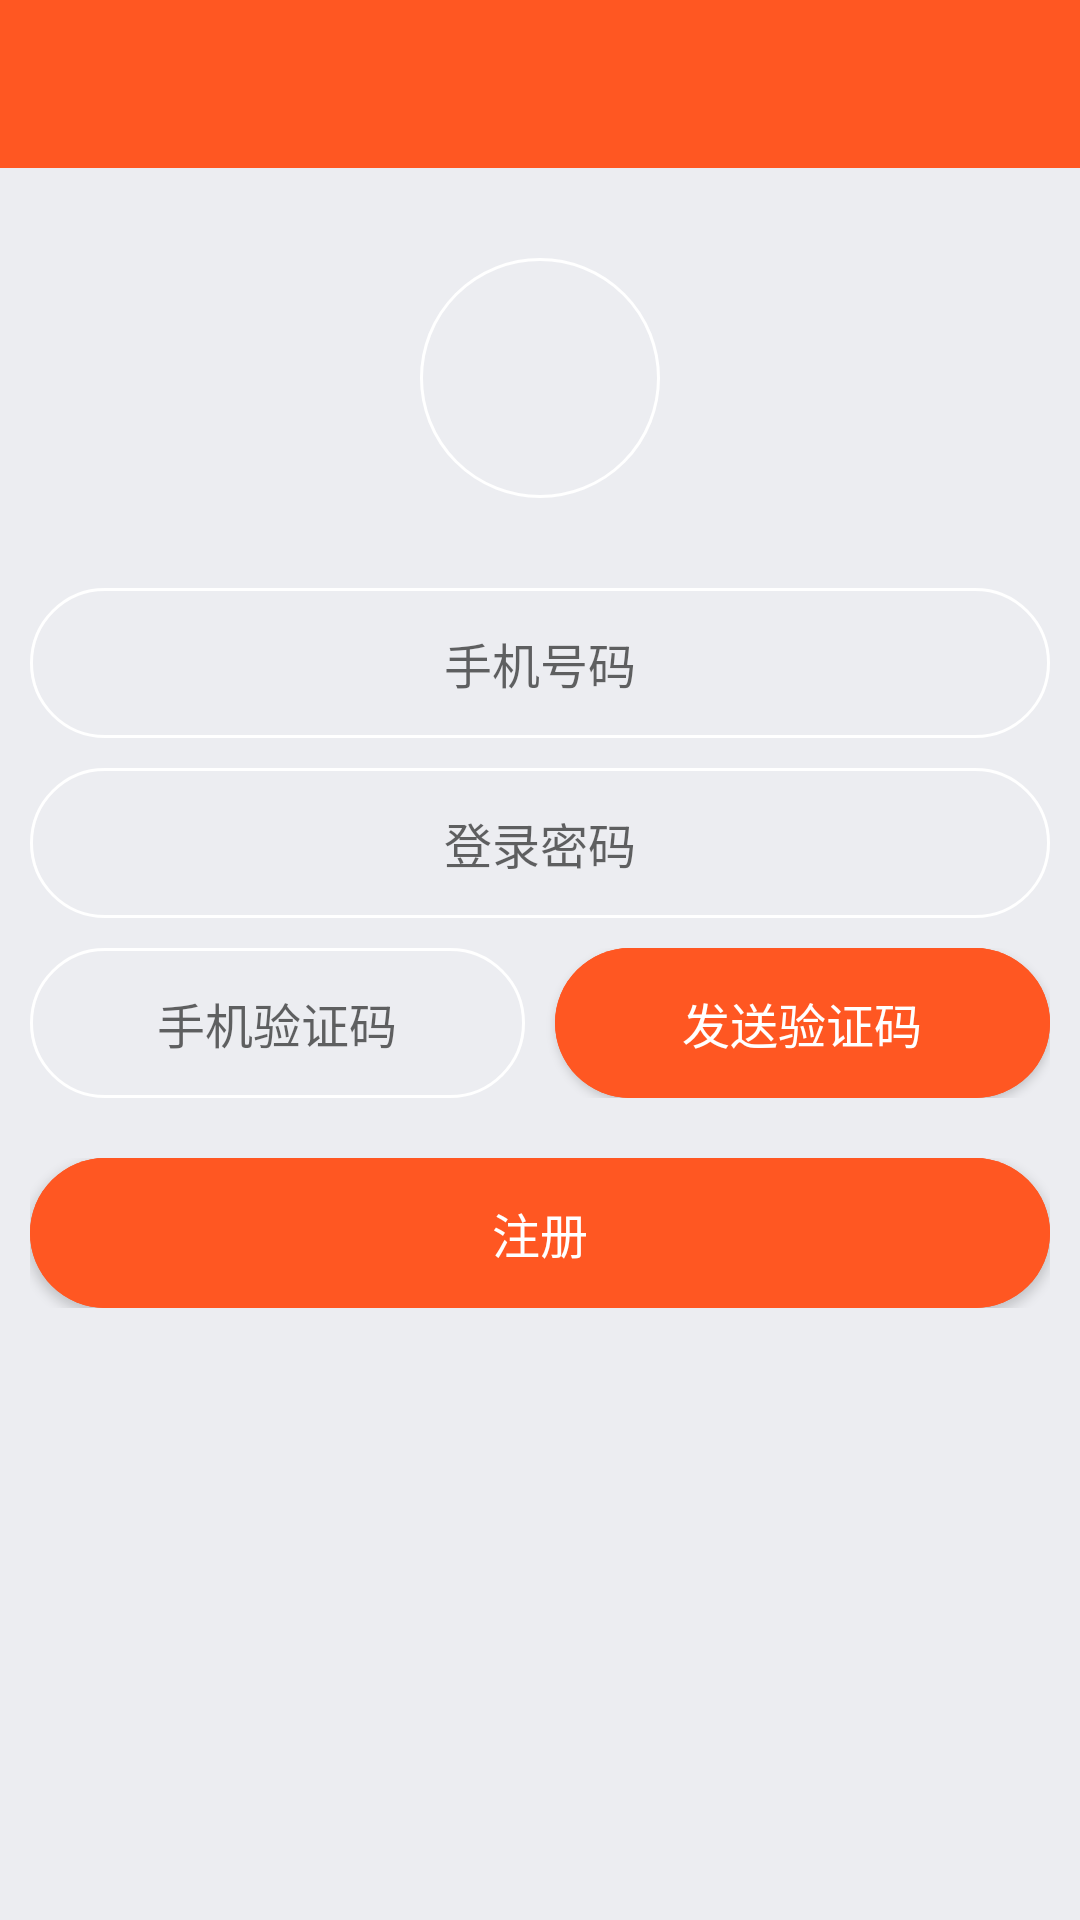

Write the Android layout XML for this screen, with the resource values it uses.
<!-- AndroidManifest.xml: application theme AppTheme -->
<!-- res/layout/activity_register.xml -->
<?xml version="1.0" encoding="utf-8"?>
<LinearLayout xmlns:android="http://schemas.android.com/apk/res/android"
    android:layout_width="match_parent"
    android:layout_height="match_parent"
    android:orientation="vertical"
    android:background="@color/colorWindow">

    <include
        layout="@layout/toolbar" />

    <ScrollView
        android:layout_width="match_parent"
        android:layout_height="match_parent">
        <LinearLayout
            android:layout_width="match_parent"
            android:layout_height="match_parent"
            android:orientation="vertical">

            <LinearLayout
                android:layout_width="match_parent"
                android:layout_height="wrap_content"
                android:gravity="center"
                android:layout_marginTop="@dimen/logo_margin"
                android:layout_marginBottom="@dimen/logo_margin">
                <TextView
                    android:id="@+id/registerLogo"
                    android:layout_width="@dimen/logo_size"
                    android:layout_height="@dimen/logo_size"
                    android:textSize="@dimen/icon_size"
                    android:textColor="@color/colorWhite"
                    android:gravity="center"
                    android:background="@drawable/shape_login_logo"/>
            </LinearLayout>
            <LinearLayout
                android:layout_width="match_parent"
                android:layout_height="@dimen/input_height"
                android:paddingLeft="@dimen/padding_left"
                android:paddingRight="@dimen/padding_right">
                <EditText
                    android:id="@+id/registerMobile"
                    android:layout_width="match_parent"
                    android:layout_height="match_parent"
                    android:gravity="center"
                    android:textSize="@dimen/text_size"
                    android:hint="@string/register_mobile"
                    android:inputType="phone"
                    android:background="@drawable/selector_edittext"/>
            </LinearLayout>
            <LinearLayout
                android:layout_width="match_parent"
                android:layout_height="@dimen/input_height"
                android:paddingLeft="@dimen/padding_left"
                android:paddingRight="@dimen/padding_right"
                android:layout_marginTop="@dimen/edittext_margin_top">
                <EditText
                    android:id="@+id/registerPassword"
                    android:layout_width="match_parent"
                    android:layout_height="match_parent"
                    android:gravity="center"
                    android:textSize="@dimen/text_size"
                    android:hint="@string/register_password"
                    android:inputType="textPassword"
                    android:background="@drawable/selector_edittext"/>
            </LinearLayout>
            <LinearLayout
                android:layout_width="match_parent"
                android:layout_height="@dimen/input_height"
                android:paddingLeft="@dimen/padding_left"
                android:paddingRight="@dimen/padding_right"
                android:layout_marginTop="@dimen/edittext_margin_top"
                android:orientation="horizontal">
                <EditText
                    android:id="@+id/registerCode"
                    android:layout_width="@dimen/dp_0"
                    android:layout_weight="1"
                    android:layout_height="match_parent"
                    android:gravity="center"
                    android:textSize="@dimen/text_size"
                    android:hint="@string/register_code"
                    android:inputType="number"
                    android:background="@drawable/selector_edittext"/>
                <View
                    android:layout_width="@dimen/view_width"
                    android:layout_height="match_parent"/>
                <Button
                    android:id="@+id/registerCodeButton"
                    android:layout_width="@dimen/dp_0"
                    android:layout_weight="1"
                    android:layout_height="match_parent"
                    android:text="@string/register_code_button"
                    android:background="@drawable/selector_button"
                    android:textColor="@color/colorWhite"
                    android:textSize="@dimen/text_size"/>
            </LinearLayout>
            <LinearLayout
                android:layout_width="match_parent"
                android:layout_height="@dimen/input_height"
                android:layout_marginTop="@dimen/button_margin_top"
                android:paddingLeft="@dimen/padding_left"
                android:paddingRight="@dimen/padding_right">
                <Button
                    android:id="@+id/registerButton"
                    android:layout_width="match_parent"
                    android:layout_height="match_parent"
                    android:text="@string/register_button"
                    android:background="@drawable/selector_button"
                    android:textColor="@color/colorWhite"
                    android:textSize="@dimen/text_size"/>
            </LinearLayout>

        </LinearLayout>
    </ScrollView>

</LinearLayout>
<!-- res/layout/toolbar.xml (included above) -->
<?xml version="1.0" encoding="utf-8"?>
<LinearLayout xmlns:android="http://schemas.android.com/apk/res/android"
    android:layout_width="match_parent"
    android:layout_height="wrap_content">

    <android.support.v7.widget.Toolbar
        android:id="@+id/toolbar"
        android:layout_width="match_parent"
        android:layout_height="?android:actionBarSize"
        android:background="@color/colorPrimary">
        <TextView
            android:id="@+id/toolbarText"
            android:layout_width="match_parent"
            android:layout_height="match_parent"
            android:gravity="center"
            android:textColor="@color/colorWhite"
            android:textSize="@dimen/text_size" />
    </android.support.v7.widget.Toolbar>

</LinearLayout>
<!-- resources referenced by this layout -->
<resources>
  <color name="colorPrimary">#FF5722</color>
  <color name="colorWhite">#FFFFFF</color>
  <color name="colorWindow">#ECEDF1</color>
  <dimen name="button_margin_top">20dp</dimen>
  <dimen name="dp_0">0dp</dimen>
  <dimen name="edittext_margin_top">10dp</dimen>
  <dimen name="icon_size">36sp</dimen>
  <dimen name="input_height">50dp</dimen>
  <dimen name="logo_margin">30dp</dimen>
  <dimen name="logo_size">80dp</dimen>
  <dimen name="padding_left">10dp</dimen>
  <dimen name="padding_right">10dp</dimen>
  <dimen name="text_size">16sp</dimen>
  <dimen name="view_width">10dp</dimen>
  <!-- drawable selector_button (drawable) -->
  <?xml version="1.0" encoding="utf-8"?>
  <selector xmlns:android="http://schemas.android.com/apk/res/android">
      <item android:state_pressed="true"
          android:drawable="@drawable/shape_button_pressed" />
      <item
          android:drawable="@drawable/shape_button" />
  </selector>
  <!-- drawable selector_edittext (drawable) -->
  <?xml version="1.0" encoding="utf-8"?>
  <selector xmlns:android="http://schemas.android.com/apk/res/android">
      <item android:state_focused="true"
          android:drawable="@drawable/shape_edittext_focused"/>
      <item
          android:drawable="@drawable/shape_edittext"/>
  </selector>
  <!-- drawable shape_login_logo (drawable) -->
  <?xml version="1.0" encoding="utf-8"?>
  <shape xmlns:android="http://schemas.android.com/apk/res/android">
      <corners
          android:radius="@dimen/grid_radius"/>
      <stroke
          android:color="@color/colorWhite"
          android:width="@dimen/line_height"/>
  </shape>
  <string name="register_button">注册</string>
  <string name="register_code">手机验证码</string>
  <string name="register_code_button">发送验证码</string>
  <string name="register_mobile">手机号码</string>
  <string name="register_password">登录密码</string>
  <style name="AppTheme" parent="Theme.AppCompat.Light.NoActionBar">
          
          <item name="colorPrimary">@color/colorPrimary</item>
          <item name="colorPrimaryDark">@color/colorPrimaryDark</item>
          <item name="colorAccent">@color/colorAccent</item>
          <item name="toolbarStyle">@style/MyToolbar</item>
      </style>
  <!-- drawable shape_button_pressed (drawable) -->
  <?xml version="1.0" encoding="utf-8"?>
  <shape xmlns:android="http://schemas.android.com/apk/res/android">
      <solid android:color="@color/colorButtonRipple"/>
      <corners android:radius="@dimen/button_radius"/>
  </shape>
  <!-- drawable shape_button (drawable) -->
  <?xml version="1.0" encoding="utf-8"?>
  <shape xmlns:android="http://schemas.android.com/apk/res/android">
      <solid android:color="@color/colorButton"/>
      <corners android:radius="@dimen/button_radius"/>
  </shape>
  <!-- drawable shape_edittext_focused (drawable) -->
  <?xml version="1.0" encoding="utf-8"?>
  <shape xmlns:android="http://schemas.android.com/apk/res/android">
      <corners
          android:radius="@dimen/button_radius"/>
      <stroke
          android:color="@color/colorPrimary"
          android:width="@dimen/line_height"/>
  </shape>
  <!-- drawable shape_edittext (drawable) -->
  <?xml version="1.0" encoding="utf-8"?>
  <shape xmlns:android="http://schemas.android.com/apk/res/android">
      <corners
          android:radius="@dimen/button_radius"/>
      <stroke
          android:color="@color/colorWhite"
          android:width="@dimen/line_height"/>
  </shape>
  <dimen name="grid_radius">40dp</dimen>
  <dimen name="line_height">1dp</dimen>
  <color name="colorPrimaryDark">#E64A19</color>
  <color name="colorAccent">#FF5722</color>
  <style name="MyToolbar" parent="Widget.AppCompat.Toolbar">
          <item name="contentInsetStart">0dp</item>
          <item name="titleMargin">0dp</item>
      </style>
  <color name="colorButtonRipple">#E64A19</color>
  <dimen name="button_radius">25dp</dimen>
  <color name="colorButton">#FF5722</color>
</resources>
